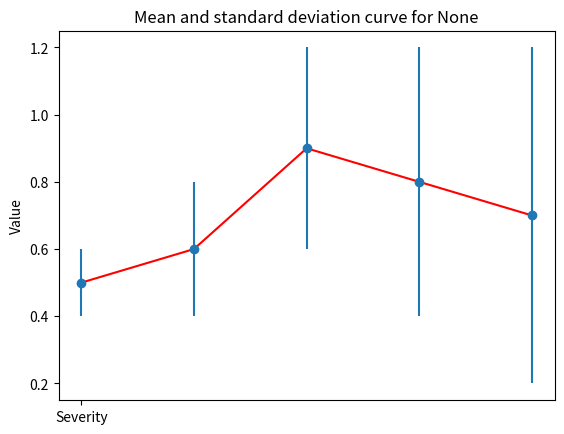

Here is the Python script that generated this plot: (Note: this script raises an exception after producing the figure.)
import matplotlib.pyplot as plt


def get_mean_std(confidences_tensor):
    mean = confidences_tensor.mean()
    std = confidences_tensor.std()
    return mean, std


def plot_mean_std(mean, std, augmentation_type=None):
    x = range(1, len(mean) + 1)
    plt.plot(x, mean, "-", color="red")
    plt.errorbar(x, mean, yerr=std, fmt="o")
    plt.xticks([1], ["Severity"])
    plt.ylabel("Value")
    plt.title(f"Mean and standard deviation curve for {augmentation_type}")
    plt.save(
        f"/home/ekagra/Documents/GitHub/MasterArbeit/non_linear_mapping_data/{augmentation_type}.png"
    )
    plt.show()


# Example usage:
if __name__ == "__main__":
    mean = [0.5, 0.6, 0.9, 0.8, 0.7]
    std = [0.1, 0.2, 0.3, 0.4, 0.5]
    plot_mean_std(mean, std)
